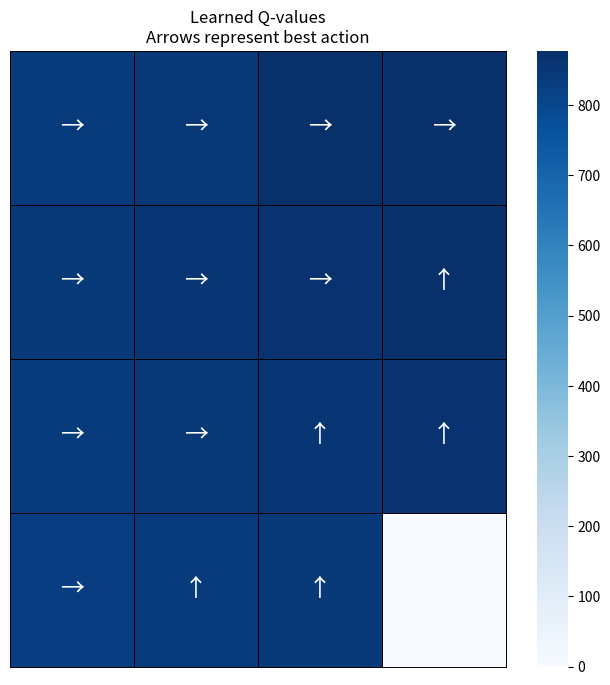

Write the Python code that produced this figure.
import numpy as np
import random
import seaborn as sns
import matplotlib.pyplot as plt

# Define the environment and parameters
actions = [0, 1, 2, 3]  # up, down, left, right
rewards = np.array([
    [0, 0, -20, 10],
    [0, -1, 0, 0],
    [-2, 0, 0, -45],
    [1, 0, 0, 20]
])
map_size = 4
num_states = map_size * map_size
num_actions = len(actions)
num_episodes = 1000
gamma = 0.99
alpha = 0.2

# Initialize Q-table
qtable = np.zeros((num_states, num_actions))

# Define the move function
def move(state, action):
    row, col = state
    if action == 0:  # left
        col = max(col - 1, 0)
    elif action == 1:  # down
        row = min(row + 1, map_size - 1)
    elif action == 2:  # right
        col = min(col + 1, map_size - 1)
    elif action == 3:  # up
        row = max(row - 1, 0)
    return (row, col)

# Run the Q-learning algorithm
for _ in range(num_episodes):
    state = (0, 0)
    episode = []
    
    while True:
        state_idx = state[0] * map_size + state[1]
        action = random.choice(actions)
        next_state = move(state, action)
        reward = rewards[next_state]
        next_state_idx = next_state[0] * map_size + next_state[1]
        
        # Update Q-table
        best_next_action = np.argmax(qtable[next_state_idx])
        qtable[state_idx, action] += alpha * (reward + gamma * qtable[next_state_idx, best_next_action] - qtable[state_idx, action])
        
        episode.append((state, action, reward))
        state = next_state
        if state == (3, 3):
            break

def qtable_directions_map(qtable, map_size):
    """Get the best learned action & map it to arrows."""
    qtable_val_max = qtable.max(axis=1).reshape(map_size, map_size)
    qtable_best_action = np.argmax(qtable, axis=1).reshape(map_size, map_size)
    directions = {0: "←", 1: "↓", 2: "→", 3: "↑"}
    qtable_directions = np.empty(qtable_best_action.flatten().shape, dtype=str)
    eps = np.finfo(float).eps  # Minimum float number on the machine
    for idx, val in enumerate(qtable_best_action.flatten()):
        if qtable_val_max.flatten()[idx] > eps:
            # Assign an arrow only if a minimal Q-value has been learned as best action
            qtable_directions[idx] = directions[val]
    qtable_directions = qtable_directions.reshape(map_size, map_size)
    return qtable_val_max, qtable_directions

def plot_q_values_map(qtable, map_size):
    """Plot the last frame of the simulation and the policy learned."""
    qtable_val_max, qtable_directions = qtable_directions_map(qtable, map_size)

    # Plot the policy
    fig, ax = plt.subplots(figsize=(8, 8))
    sns.heatmap(
        qtable_val_max,
        annot=qtable_directions,
        fmt="",
        cmap=sns.color_palette("Blues", as_cmap=True),
        linewidths=0.7,
        linecolor="black",
        xticklabels=[],
        yticklabels=[],
        annot_kws={"fontsize": "xx-large"},
        ax=ax
    ).set(title="Learned Q-values\nArrows represent best action")
    
    for _, spine in ax.spines.items():
        spine.set_visible(True)
        spine.set_linewidth(0.7)
        spine.set_color("black")

    plt.show()

# Plot the Q-values and the policy
plot_q_values_map(qtable, map_size)
